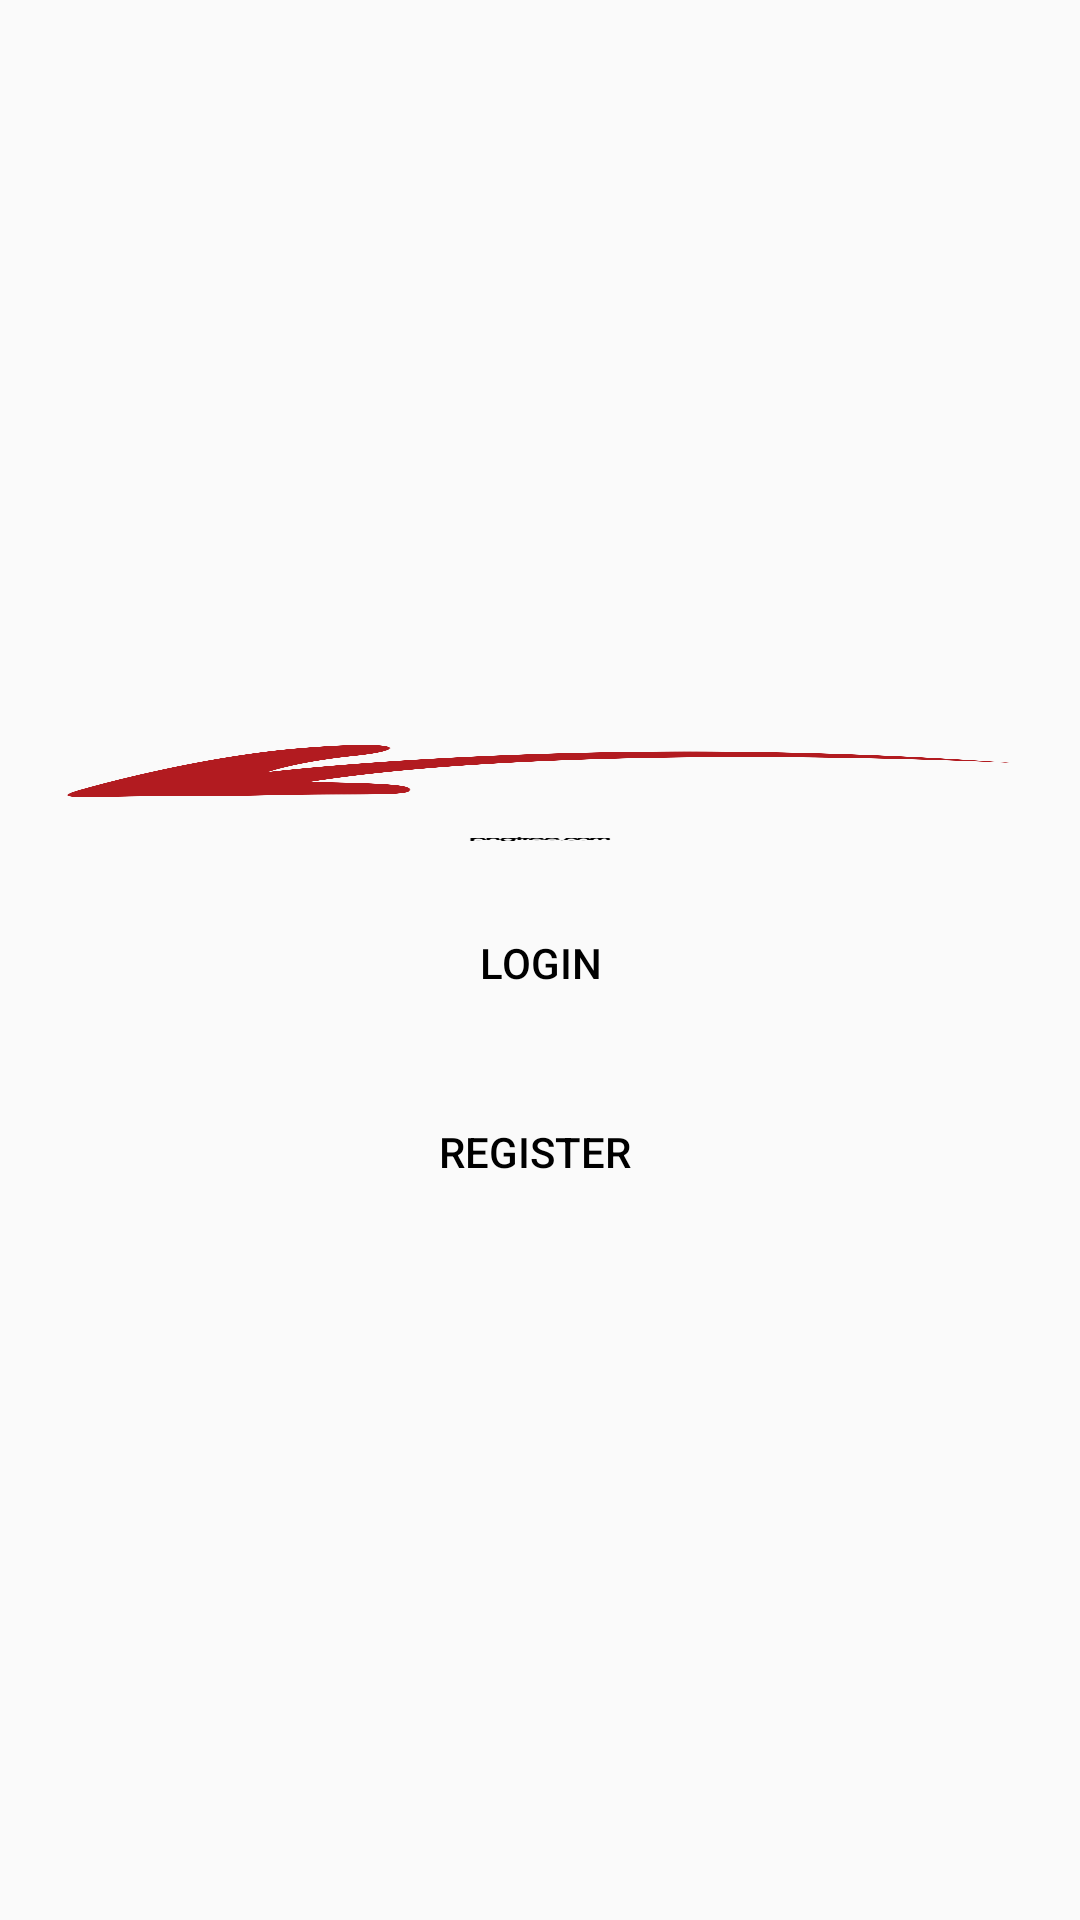

Produce the Android XML layout that renders to this screen, including the resource entries it uses.
<!-- AndroidManifest.xml: application theme AppTheme -->
<!-- res/layout/activity_start.xml -->
<?xml version="1.0" encoding="utf-8"?>
<LinearLayout xmlns:android="http://schemas.android.com/apk/res/android"
    xmlns:app="http://schemas.android.com/apk/res-auto"
    xmlns:tools="http://schemas.android.com/tools"
    android:layout_width="match_parent"
    android:layout_height="match_parent"
    android:gravity="center"
    android:padding="12dp"
    android:orientation="vertical"
    tools:context=".StartActivity">

    <ImageView
        android:layout_height="50dp"
        android:layout_width="wrap_content"
        android:background="@drawable/logo"
        />

    <Button
        android:id="@+id/login"
        android:layout_width="match_parent"
        android:layout_height="wrap_content"
        android:layout_marginTop="15dp"
        android:text="login"
        android:background="@drawable/button_background"
        android:textColor="@color/colorBlack"
        />

    <Button
        android:id="@+id/register"
        android:layout_width="match_parent"
        android:layout_height="wrap_content"
        android:layout_marginTop="15dp"
        android:text="Register "
        android:textColor="@color/colorBlack"
        android:background="@drawable/button_background"
        />

</LinearLayout>
<!-- resources referenced by this layout -->
<resources>
  <color name="colorBlack">#000000</color>
  <!-- drawable logo: png bitmap (drawable, 33152 bytes) -->
  <style name="AppTheme" parent="Theme.AppCompat.Light.NoActionBar">
  
          
          <item name="colorPrimary">@color/colorPrimary</item>
          <item name="colorPrimaryDark">@color/colorPrimaryDark</item>
          <item name="colorAccent">@color/colorAccent</item>
      </style>
  <color name="colorPrimary">#FF0000</color>
  <color name="colorPrimaryDark">#59419B</color>
  <color name="colorAccent">#c2bdbf</color>
</resources>
